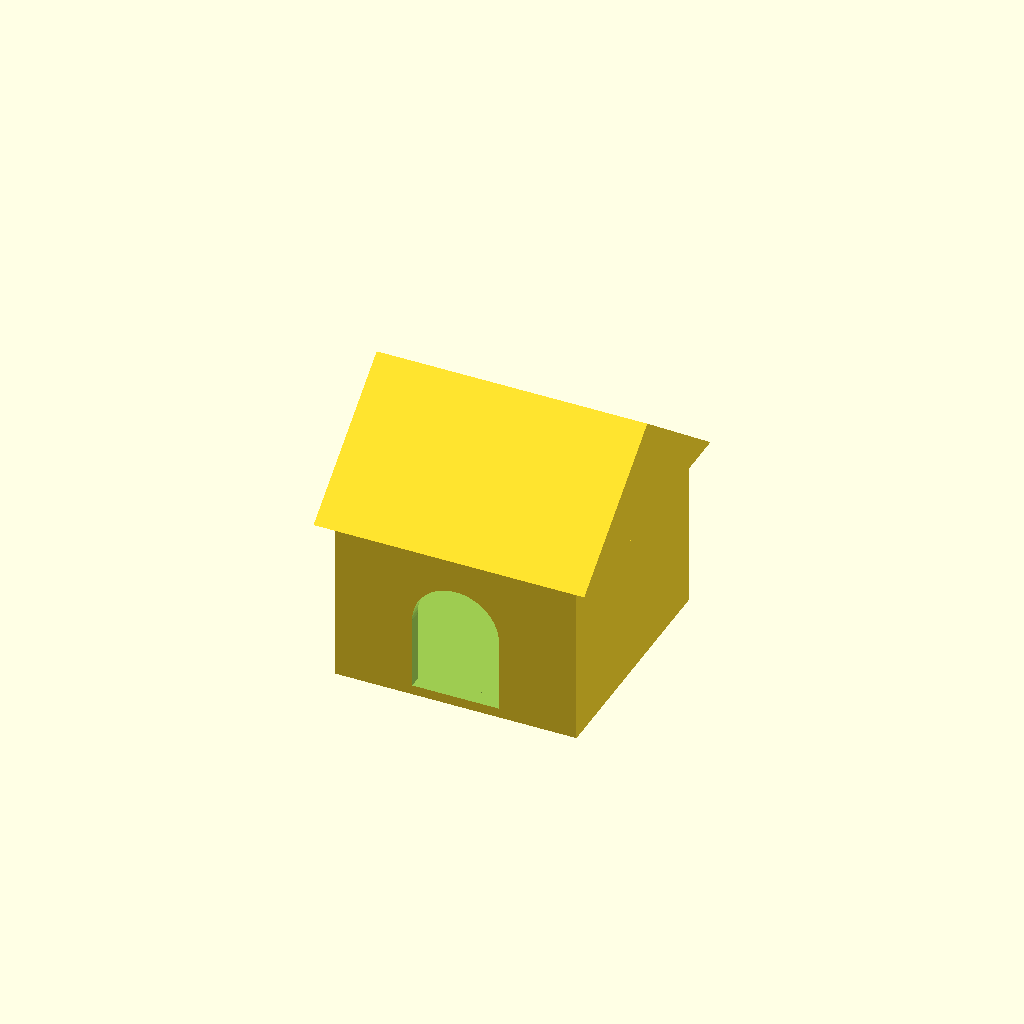
Cell 1 — every parameter at its default value.
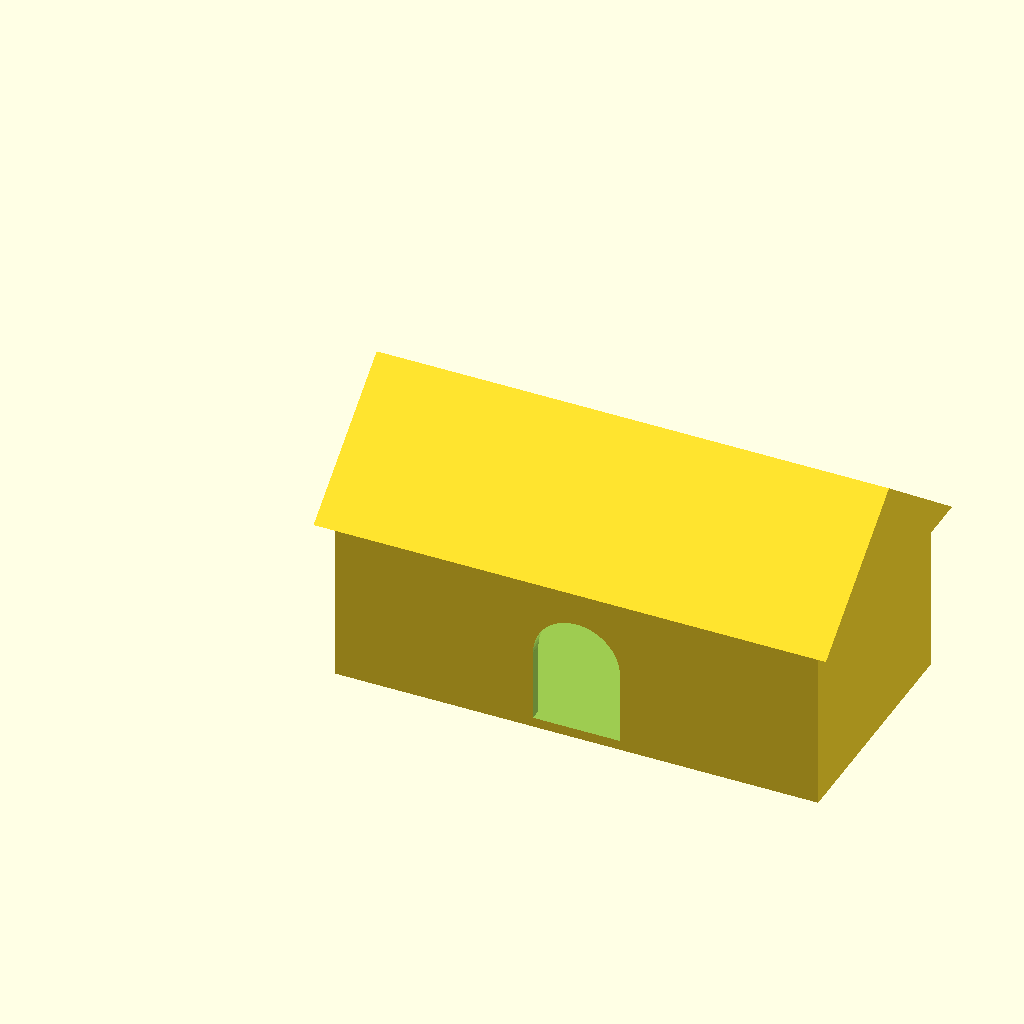
Cell 2: width = 100 (everything else at default).
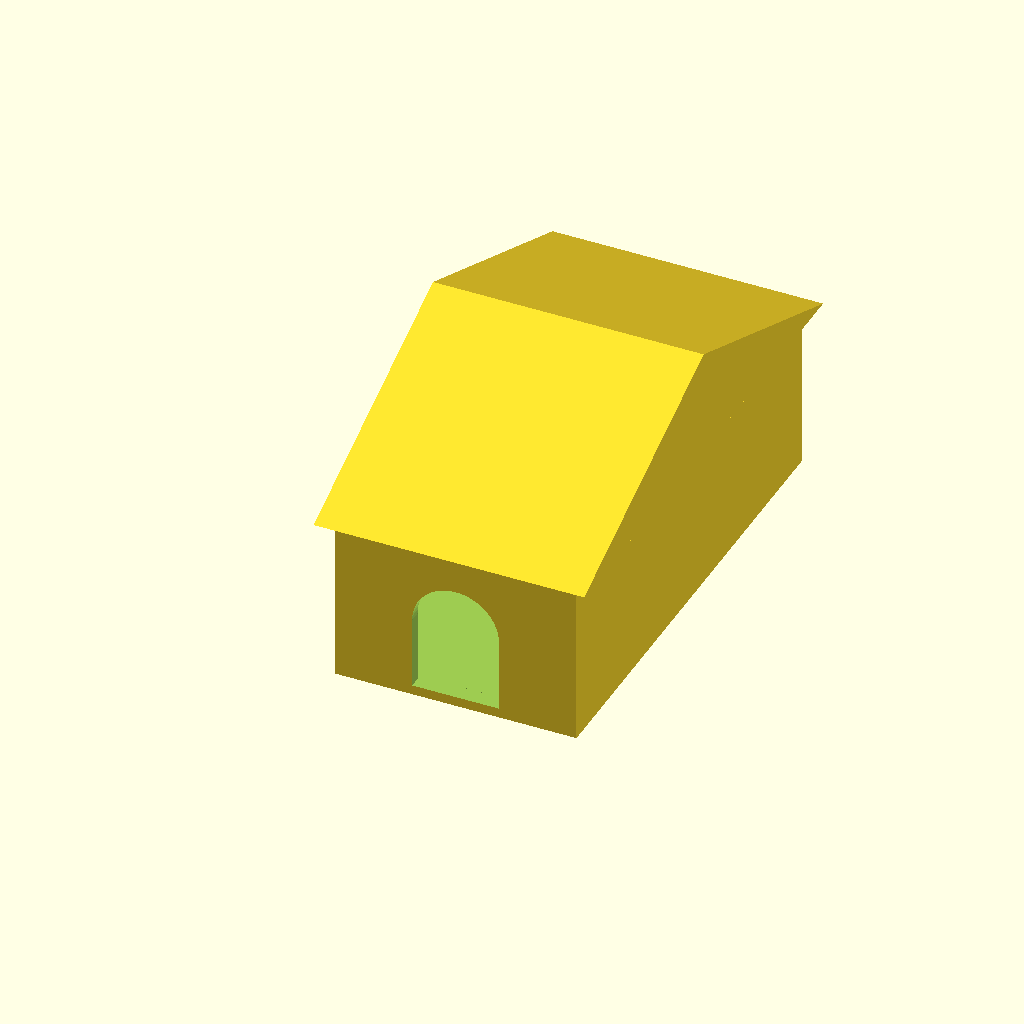
Cell 3 — depth set to 100, the other parameters unchanged.
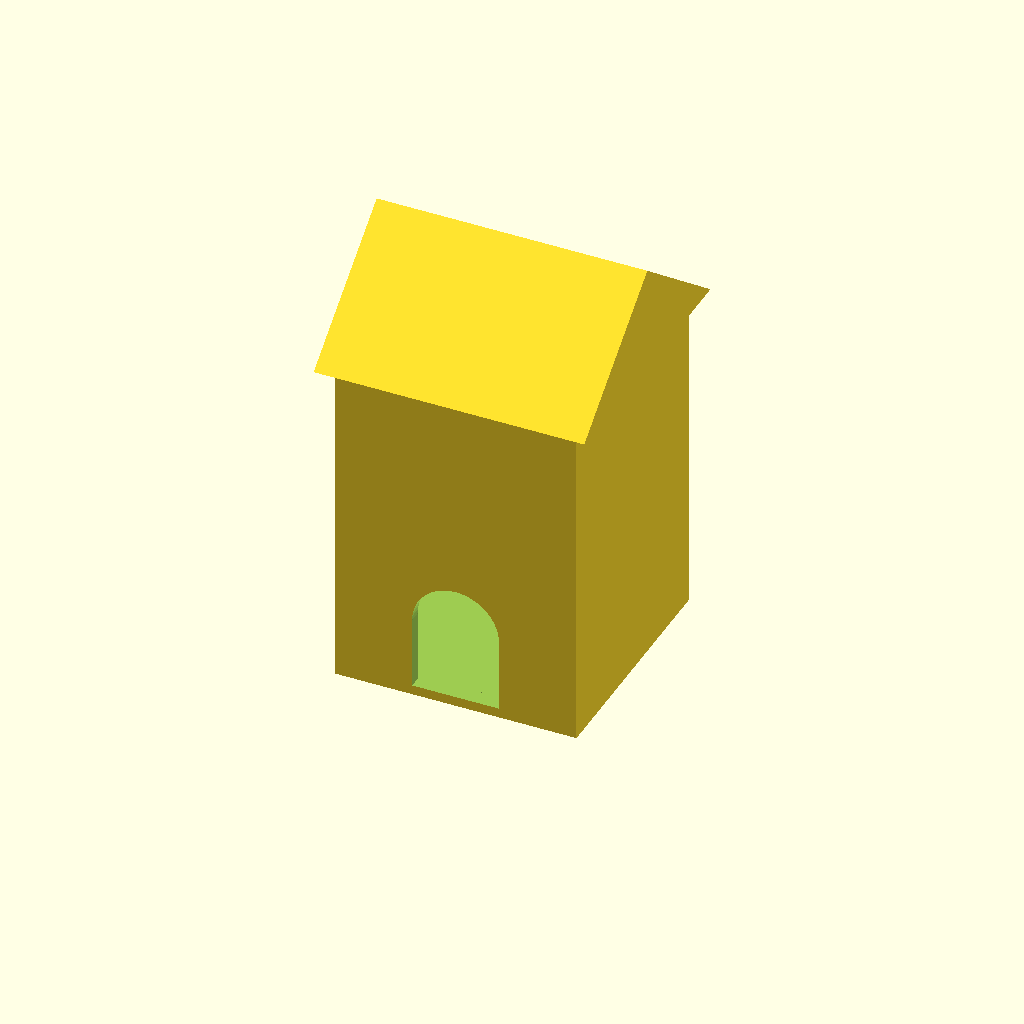
Cell 4: the same model with wall_h = 70.
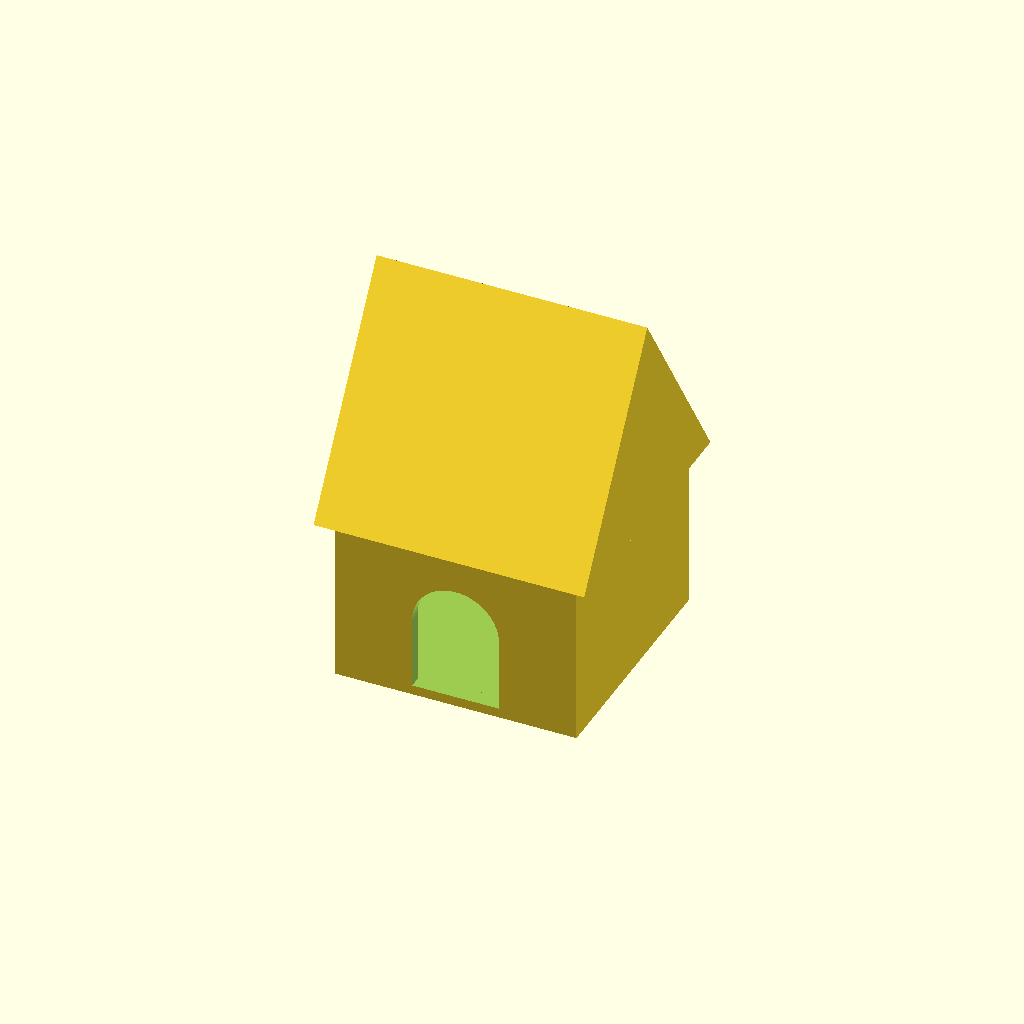
Cell 5 — roof_h set to 44, the other parameters unchanged.
All cells are drawn from one camera (rotation 55°, 0°, 25°, orthographic, colour scheme Cornfield), so only the parameter changes between them.
Source of the model, hardware/pet-house.scad:
// BDL Pets – parametrisches NFC-Haus
// Unterseite hat eine Vertiefung fuer einen runden NFC-Sticker (z.B. NTAG213/215, 25 mm).
// Der Sticker enthaelt nur eine URL: https://<app>/pet/<id>?nfc  -> Handy oeffnet die Pet-Seite.
// Next step: NTAG 424 DNA (SUN/CMAC pro Scan) statt NTAG213, damit Tags nicht kopiert werden koennen.
//
// Render: openscad -o pet-house.stl pet-house.scad
// Varianten: openscad -D 'width=60' -D 'label="#7"' -o house-7.stl pet-house.scad

width = 50;          // Grundflaeche (mm)
depth = 50;
wall_h = 35;         // Wandhoehe bis Dachansatz
roof_h = 22;         // Dachhoehe ueber den Waenden
wall = 2.4;          // Wandstaerke
floor_t = 2.0;       // Bodenstaerke
door_w = 18;
door_h = 24;
nfc_d = 26;          // Durchmesser NFC-Sticker + Toleranz
nfc_depth = 0.8;     // Tiefe der Sticker-Vertiefung (Restboden ueber dem Tag = floor_t - nfc_depth)
label = "BDL";       // Praegung auf der Rueckwand
$fn = 64;

module body() {
    difference() {
        cube([width, depth, wall_h]);
        // Innenraum
        translate([wall, wall, floor_t]) cube([width - 2 * wall, depth - 2 * wall, wall_h]);
        // Tuer (Bogen)
        translate([width / 2, -1, floor_t]) {
            translate([-door_w / 2, 0, 0]) cube([door_w, wall + 2, door_h - door_w / 2]);
            translate([0, 0, door_h - door_w / 2]) rotate([-90, 0, 0]) cylinder(d = door_w, h = wall + 2);
        }
        // NFC-Vertiefung von unten
        translate([width / 2, depth / 2, -0.01]) cylinder(d = nfc_d, h = nfc_depth);
        // Praegung hinten
        translate([width / 2, depth - 0.79, wall_h / 2]) rotate([90, 0, 180])
            linear_extrude(0.8) text(label, size = 7, halign = "center", valign = "center");
    }
}

module roof() {
    overhang = 3;
    translate([-overhang, -overhang, wall_h])
        rotate([90, 0, 90])
            linear_extrude(width + 2 * overhang)
                polygon([[0, 0], [depth + 2 * overhang, 0], [(depth + 2 * overhang) / 2, roof_h]]);
}

body();
// Dach separat druckbar: auf -D 'part="roof"' umstellen
part = "all";
if (part == "all") roof();
Parameter table extracted from the source (name, type, default, range or options):
width: number, default 50
depth: number, default 50
wall_h: number, default 35
roof_h: number, default 22
wall: number, default 2.4
floor_t: number, default 2
door_w: number, default 18
door_h: number, default 24
nfc_d: number, default 26
nfc_depth: number, default 0.8
label: string, default "BDL"
